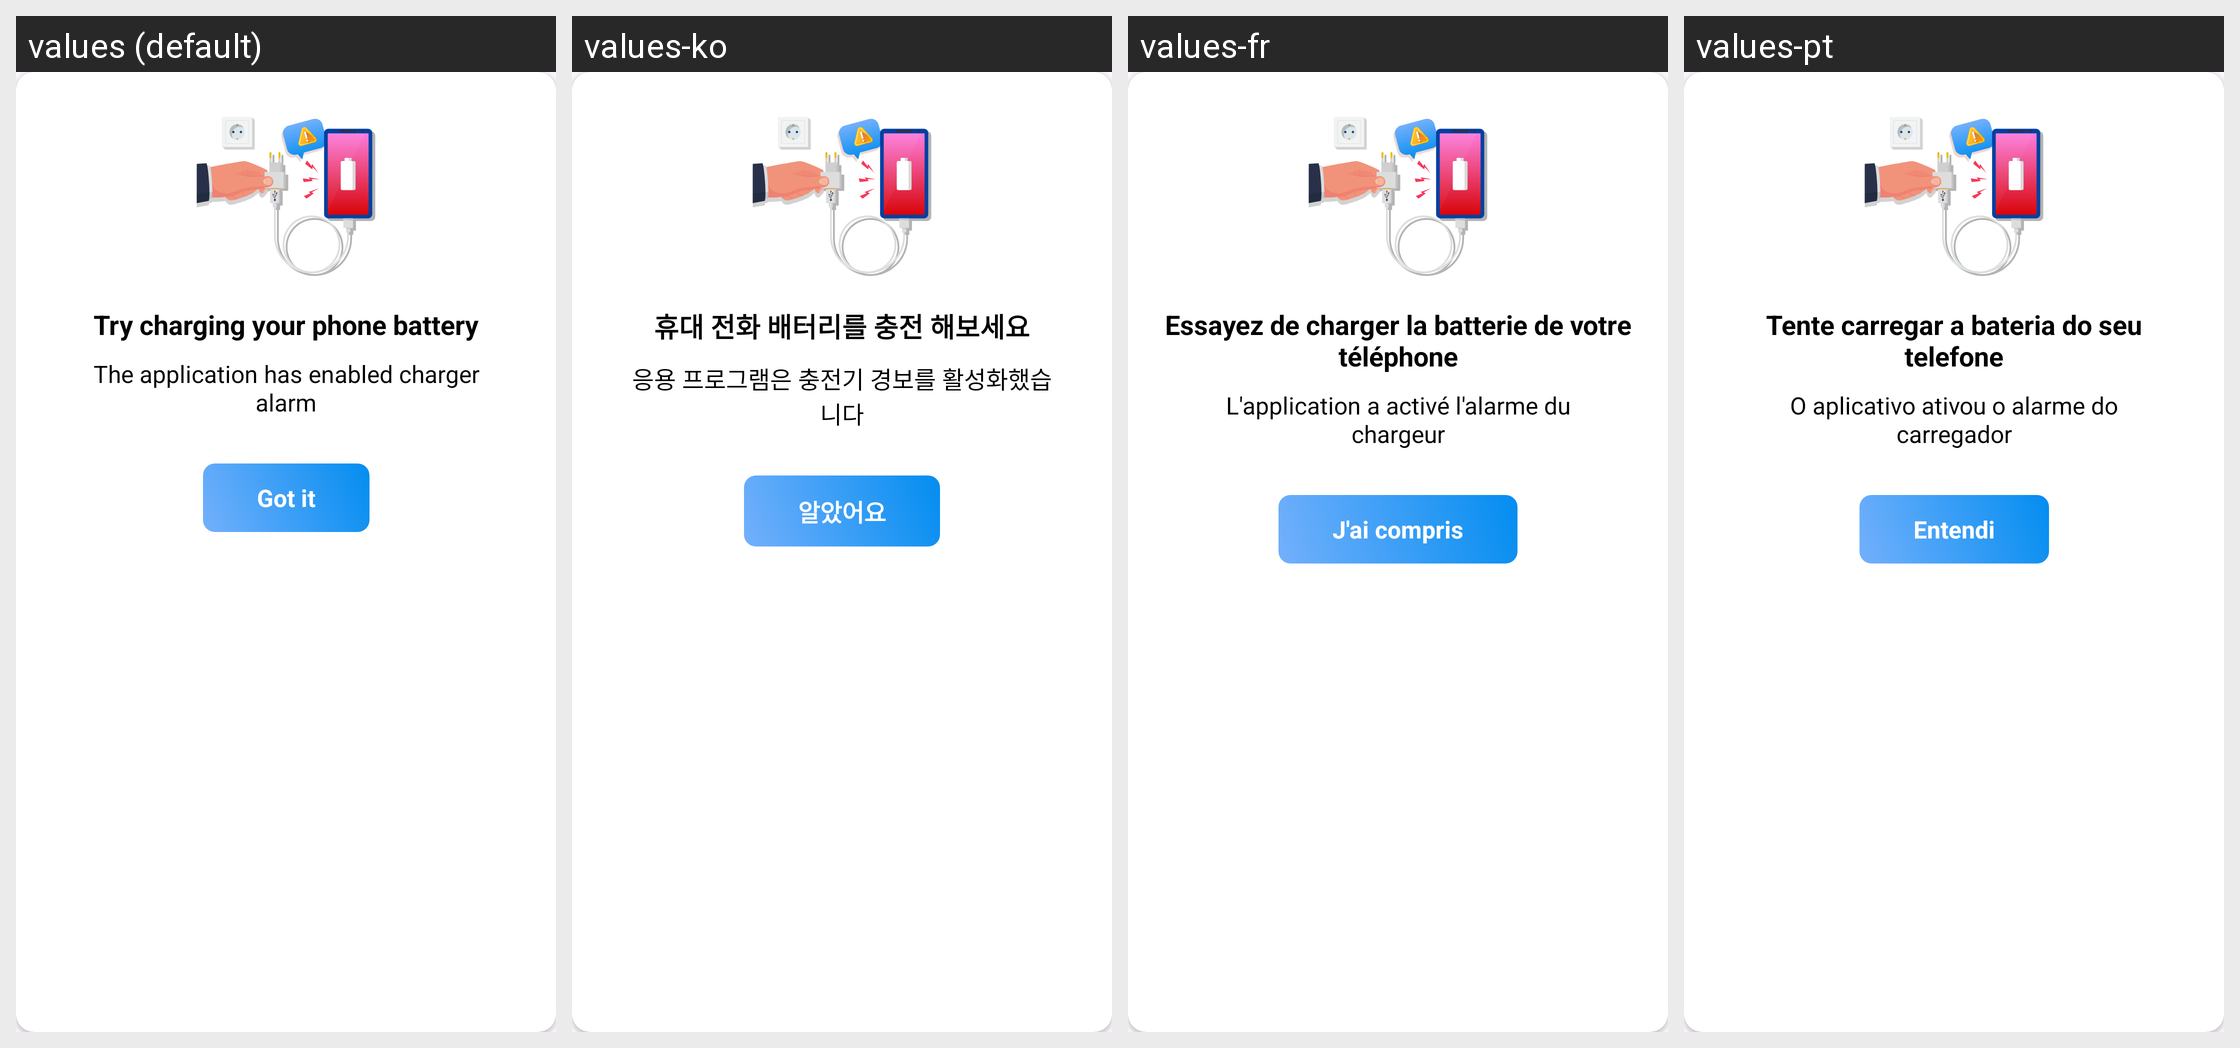

Translations of the strings shown on this Android screen, per locale in the grid:
Android screen res/layout/dialog_charger_alarm_dialog.xml rendered under 4 locales, left to right: values (default), values-ko, values-fr, values-pt. Device: Nexus 5 (rendered at 1080×1920; each locale shown at half size, 540×960, under a caption strip naming it); theme Theme.ClapToFindPhone.
Other locales in the repository, not shown: values-en, values-hi, values-id, values-in, values-ja, values-su, values-tr, values-tr-rTR, values-vi.
Strings drawn on this screen, with the default value and each locale's value (text and hints the layout hard-codes, and strings that could not be matched under every locale, appear in the picture but are not listed):

dialog_charger_alarm_title
  values: Try charging your phone battery
  values-ko: 휴대 전화 배터리를 충전 해보세요
  values-fr: Essayez de charger la batterie de votre téléphone
  values-pt: Tente carregar a bateria do seu telefone

dialog_charger_alarm_content
  values: The application has enabled charger alarm
  values-ko: 응용 프로그램은 충전기 경보를 활성화했습니다
  values-fr: L'application a activé l'alarme du chargeur
  values-pt: O aplicativo ativou o alarme do carregador

got_it
  values: Got it
  values-ko: 알았어요
  values-fr: J'ai compris
  values-pt: Entendi
